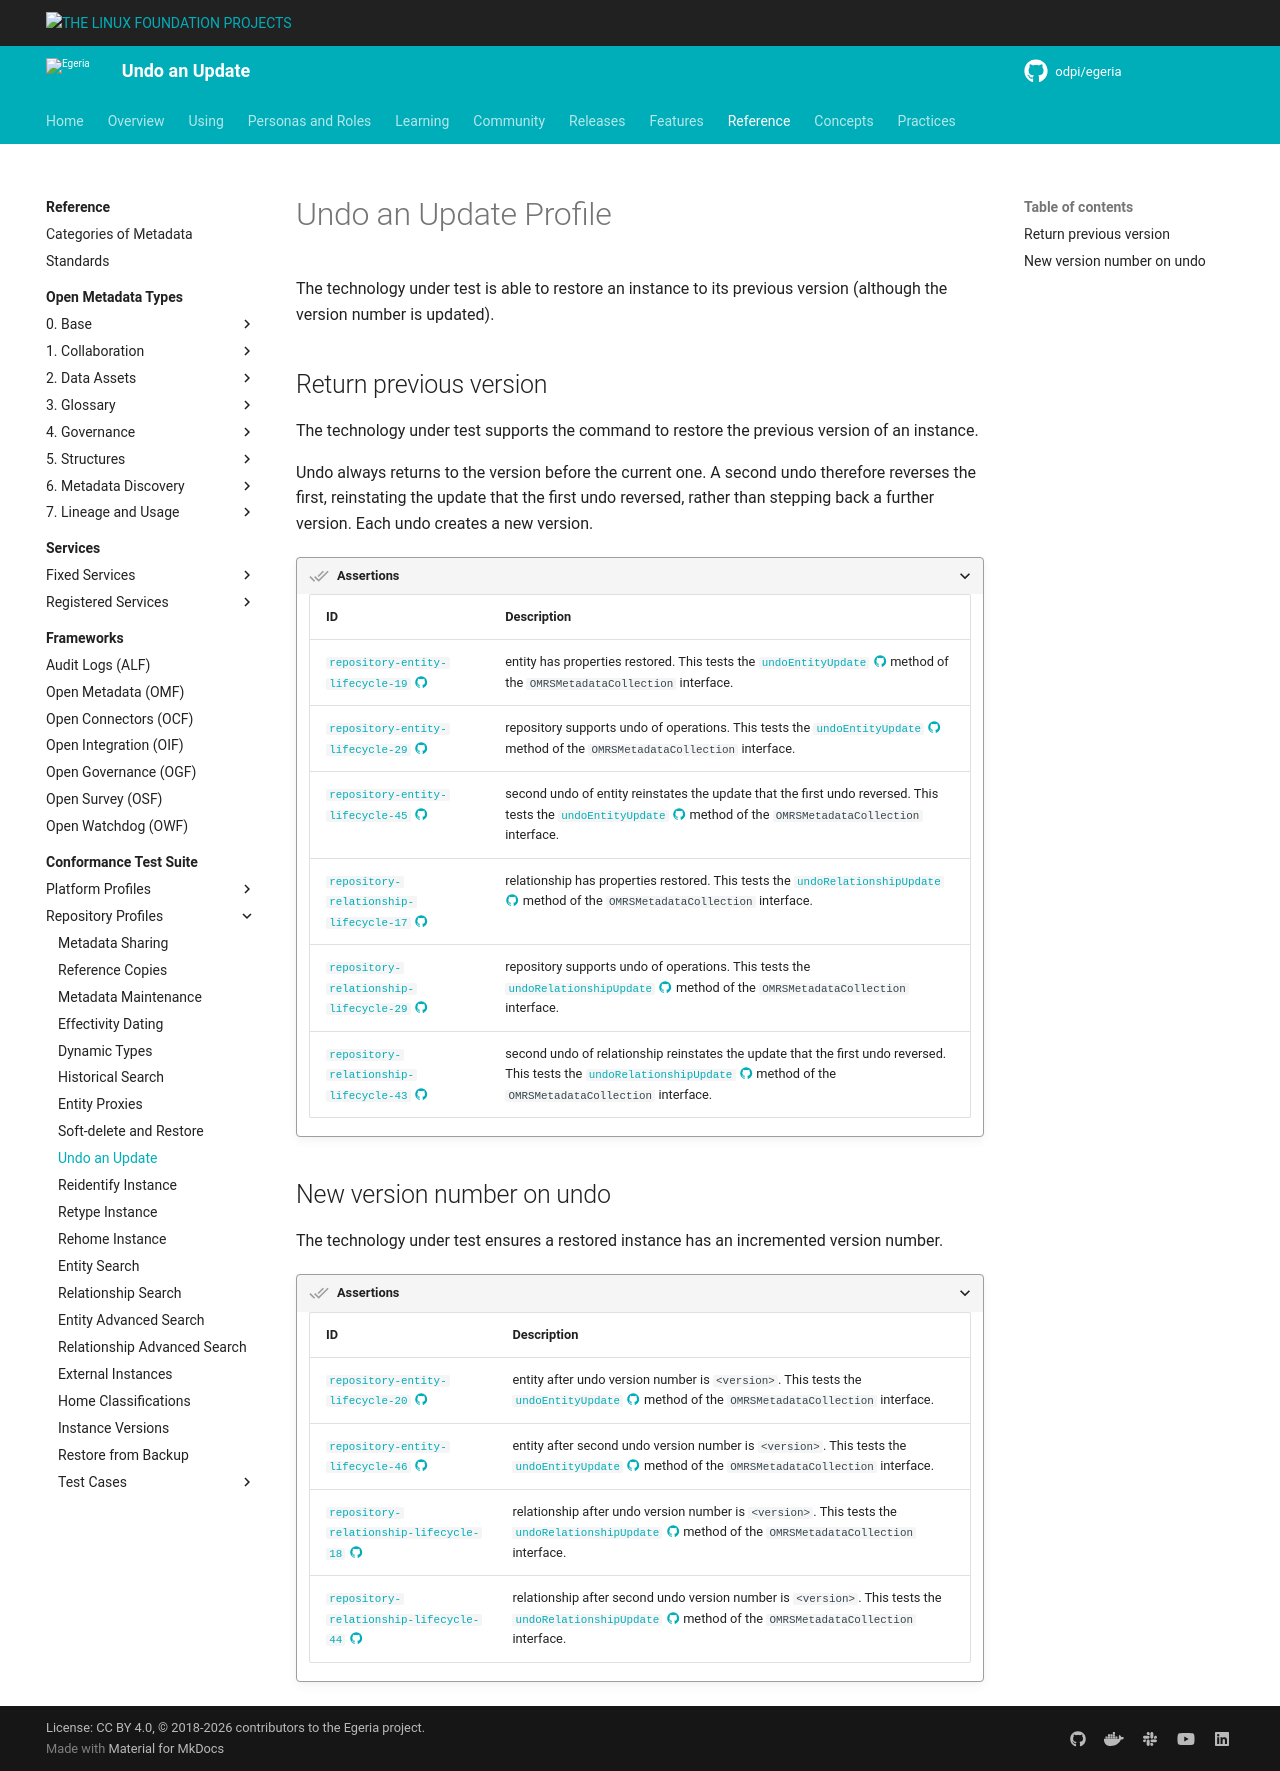

repository: odpi/egeria-docs · page: guides/cts/repository-workbench/profiles/undo-update/index.html · generator: mkdocs

<!-- SPDX-License-Identifier: CC-BY-4.0 -->
<!-- Copyright Contributors to the Egeria project. -->

# Undo an Update Profile

The technology under test is able to restore an instance to its previous version (although the version number is updated).

## Return previous version

The technology under test supports the command to restore the previous version of an instance.

Undo always returns to the version before the current one.  A second undo therefore reverses the first, reinstating the update that the first undo reversed, rather than stepping back a further version.  Each undo creates a new version.

???+ assertion "Assertions"
    | ID | Description |
    |---|---|
    | [`repository-entity-lifecycle-19` :material-github:](https://github.com/odpi/egeria/blob/main/open-metadata-conformance-suite/open-metadata-conformance-suite-server/src/main/java/org/odpi/openmetadata/conformance/tests/repository/instances/TestSupportedEntityLifecycle.java){ target=gh } | entity has properties restored. This tests the [`undoEntityUpdate` :material-github:](https://github.com/odpi/egeria/blob/main/open-metadata-implementation/repository-services/repository-services-apis/src/main/java/org/odpi/openmetadata/repositoryservices/connectors/stores/metadatacollectionstore/OMRSMetadataCollection.java){ target=gh } method of the `OMRSMetadataCollection` interface. |
    | [`repository-entity-lifecycle-29` :material-github:](https://github.com/odpi/egeria/blob/main/open-metadata-conformance-suite/open-metadata-conformance-suite-server/src/main/java/org/odpi/openmetadata/conformance/tests/repository/instances/TestSupportedEntityLifecycle.java){ target=gh } | repository supports undo of operations. This tests the [`undoEntityUpdate` :material-github:](https://github.com/odpi/egeria/blob/main/open-metadata-implementation/repository-services/repository-services-apis/src/main/java/org/odpi/openmetadata/repositoryservices/connectors/stores/metadatacollectionstore/OMRSMetadataCollection.java){ target=gh } method of the `OMRSMetadataCollection` interface. |
    | [`repository-entity-lifecycle-45` :material-github:](https://github.com/odpi/egeria/blob/main/open-metadata-conformance-suite/open-metadata-conformance-suite-server/src/main/java/org/odpi/openmetadata/conformance/tests/repository/instances/TestSupportedEntityLifecycle.java){ target=gh } | second undo of entity reinstates the update that the first undo reversed. This tests the [`undoEntityUpdate` :material-github:](https://github.com/odpi/egeria/blob/main/open-metadata-implementation/repository-services/repository-services-apis/src/main/java/org/odpi/openmetadata/repositoryservices/connectors/stores/metadatacollectionstore/OMRSMetadataCollection.java){ target=gh } method of the `OMRSMetadataCollection` interface. |
    | [`repository-relationship-lifecycle-17` :material-github:](https://github.com/odpi/egeria/blob/main/open-metadata-conformance-suite/open-metadata-conformance-suite-server/src/main/java/org/odpi/openmetadata/conformance/tests/repository/instances/TestSupportedRelationshipLifecycle.java){ target=gh } | relationship has properties restored. This tests the [`undoRelationshipUpdate` :material-github:](https://github.com/odpi/egeria/blob/main/open-metadata-implementation/repository-services/repository-services-apis/src/main/java/org/odpi/openmetadata/repositoryservices/connectors/stores/metadatacollectionstore/OMRSMetadataCollection.java){ target=gh } method of the `OMRSMetadataCollection` interface. |
    | [`repository-relationship-lifecycle-29` :material-github:](https://github.com/odpi/egeria/blob/main/open-metadata-conformance-suite/open-metadata-conformance-suite-server/src/main/java/org/odpi/openmetadata/conformance/tests/repository/instances/TestSupportedRelationshipLifecycle.java){ target=gh } | repository supports undo of operations. This tests the [`undoRelationshipUpdate` :material-github:](https://github.com/odpi/egeria/blob/main/open-metadata-implementation/repository-services/repository-services-apis/src/main/java/org/odpi/openmetadata/repositoryservices/connectors/stores/metadatacollectionstore/OMRSMetadataCollection.java){ target=gh } method of the `OMRSMetadataCollection` interface. |
    | [`repository-relationship-lifecycle-43` :material-github:](https://github.com/odpi/egeria/blob/main/open-metadata-conformance-suite/open-metadata-conformance-suite-server/src/main/java/org/odpi/openmetadata/conformance/tests/repository/instances/TestSupportedRelationshipLifecycle.java){ target=gh } | second undo of relationship reinstates the update that the first undo reversed. This tests the [`undoRelationshipUpdate` :material-github:](https://github.com/odpi/egeria/blob/main/open-metadata-implementation/repository-services/repository-services-apis/src/main/java/org/odpi/openmetadata/repositoryservices/connectors/stores/metadatacollectionstore/OMRSMetadataCollection.java){ target=gh } method of the `OMRSMetadataCollection` interface. |

## New version number on undo

The technology under test ensures a restored instance has an incremented version number.

???+ assertion "Assertions"
    | ID | Description |
    |---|---|
    | [`repository-entity-lifecycle-20` :material-github:](https://github.com/odpi/egeria/blob/main/open-metadata-conformance-suite/open-metadata-conformance-suite-server/src/main/java/org/odpi/openmetadata/conformance/tests/repository/instances/TestSupportedEntityLifecycle.java){ target=gh } | entity after undo version number is `<version>`. This tests the [`undoEntityUpdate` :material-github:](https://github.com/odpi/egeria/blob/main/open-metadata-implementation/repository-services/repository-services-apis/src/main/java/org/odpi/openmetadata/repositoryservices/connectors/stores/metadatacollectionstore/OMRSMetadataCollection.java){ target=gh } method of the `OMRSMetadataCollection` interface. |
    | [`repository-entity-lifecycle-46` :material-github:](https://github.com/odpi/egeria/blob/main/open-metadata-conformance-suite/open-metadata-conformance-suite-server/src/main/java/org/odpi/openmetadata/conformance/tests/repository/instances/TestSupportedEntityLifecycle.java){ target=gh } | entity after second undo version number is `<version>`. This tests the [`undoEntityUpdate` :material-github:](https://github.com/odpi/egeria/blob/main/open-metadata-implementation/repository-services/repository-services-apis/src/main/java/org/odpi/openmetadata/repositoryservices/connectors/stores/metadatacollectionstore/OMRSMetadataCollection.java){ target=gh } method of the `OMRSMetadataCollection` interface. |
    | [`repository-relationship-lifecycle-18` :material-github:](https://github.com/odpi/egeria/blob/main/open-metadata-conformance-suite/open-metadata-conformance-suite-server/src/main/java/org/odpi/openmetadata/conformance/tests/repository/instances/TestSupportedRelationshipLifecycle.java){ target=gh } | relationship after undo version number is `<version>`. This tests the [`undoRelationshipUpdate` :material-github:](https://github.com/odpi/egeria/blob/main/open-metadata-implementation/repository-services/repository-services-apis/src/main/java/org/odpi/openmetadata/repositoryservices/connectors/stores/metadatacollectionstore/OMRSMetadataCollection.java){ target=gh } method of the `OMRSMetadataCollection` interface. |
    | [`repository-relationship-lifecycle-44` :material-github:](https://github.com/odpi/egeria/blob/main/open-metadata-conformance-suite/open-metadata-conformance-suite-server/src/main/java/org/odpi/openmetadata/conformance/tests/repository/instances/TestSupportedRelationshipLifecycle.java){ target=gh } | relationship after second undo version number is `<version>`. This tests the [`undoRelationshipUpdate` :material-github:](https://github.com/odpi/egeria/blob/main/open-metadata-implementation/repository-services/repository-services-apis/src/main/java/org/odpi/openmetadata/repositoryservices/connectors/stores/metadatacollectionstore/OMRSMetadataCollection.java){ target=gh } method of the `OMRSMetadataCollection` interface. |
